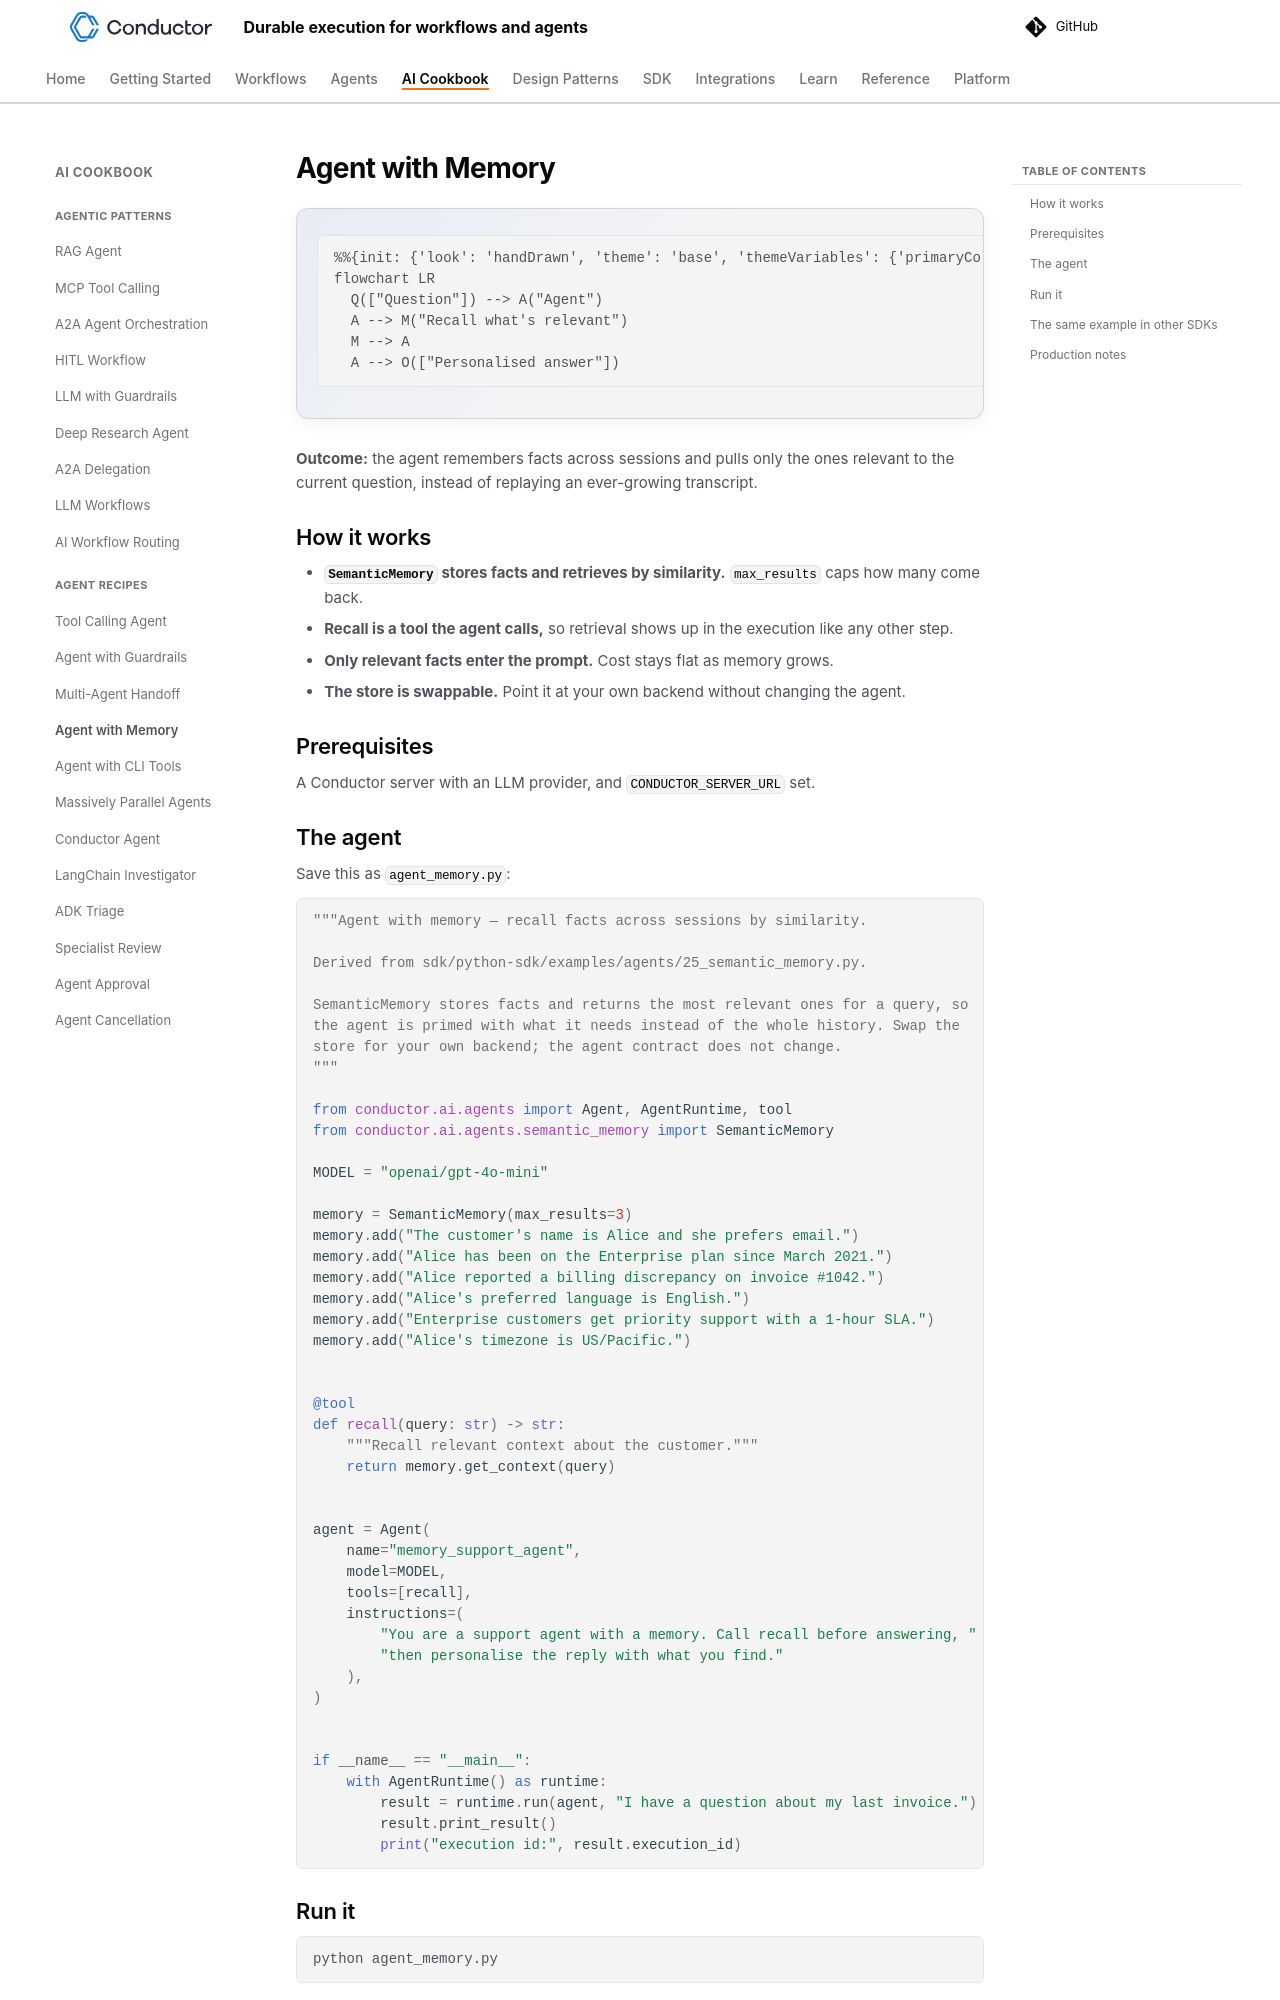

repository: conductor-oss/conductor · page: devguide/ai/cookbook/agent-memory.html · generator: mkdocs

---
description: Give an agent memory that survives sessions, retrieved by similarity rather than replayed in full.
---

# Agent with Memory

```mermaid
flowchart LR
  Q(["Question"]) --> A("Agent")
  A --> M("Recall what's relevant")
  M --> A
  A --> O(["Personalised answer"])
```

**Outcome:** the agent remembers facts across sessions and pulls only the ones relevant to the current question, instead of replaying an ever-growing transcript.

## How it works

- **`SemanticMemory` stores facts and retrieves by similarity.** `max_results` caps how many come back.
- **Recall is a tool the agent calls,** so retrieval shows up in the execution like any other step.
- **Only relevant facts enter the prompt.** Cost stays flat as memory grows.
- **The store is swappable.** Point it at your own backend without changing the agent.

## Prerequisites

A Conductor server with an LLM provider, and `CONDUCTOR_SERVER_URL` set.

## The agent

Save this as `agent_memory.py`:

```python
--8<-- "docs/devguide/ai/cookbook/assets/agent_memory.py"
```

## Run it

```bash
python agent_memory.py
```

Asking about an invoice recalls the Enterprise plan, the open discrepancy on #1042, and the 1-hour SLA — not the timezone or language facts, which aren't relevant. Open **[Executions](http://localhost:8080/executions)** to see the recall call and exactly which facts it returned.
